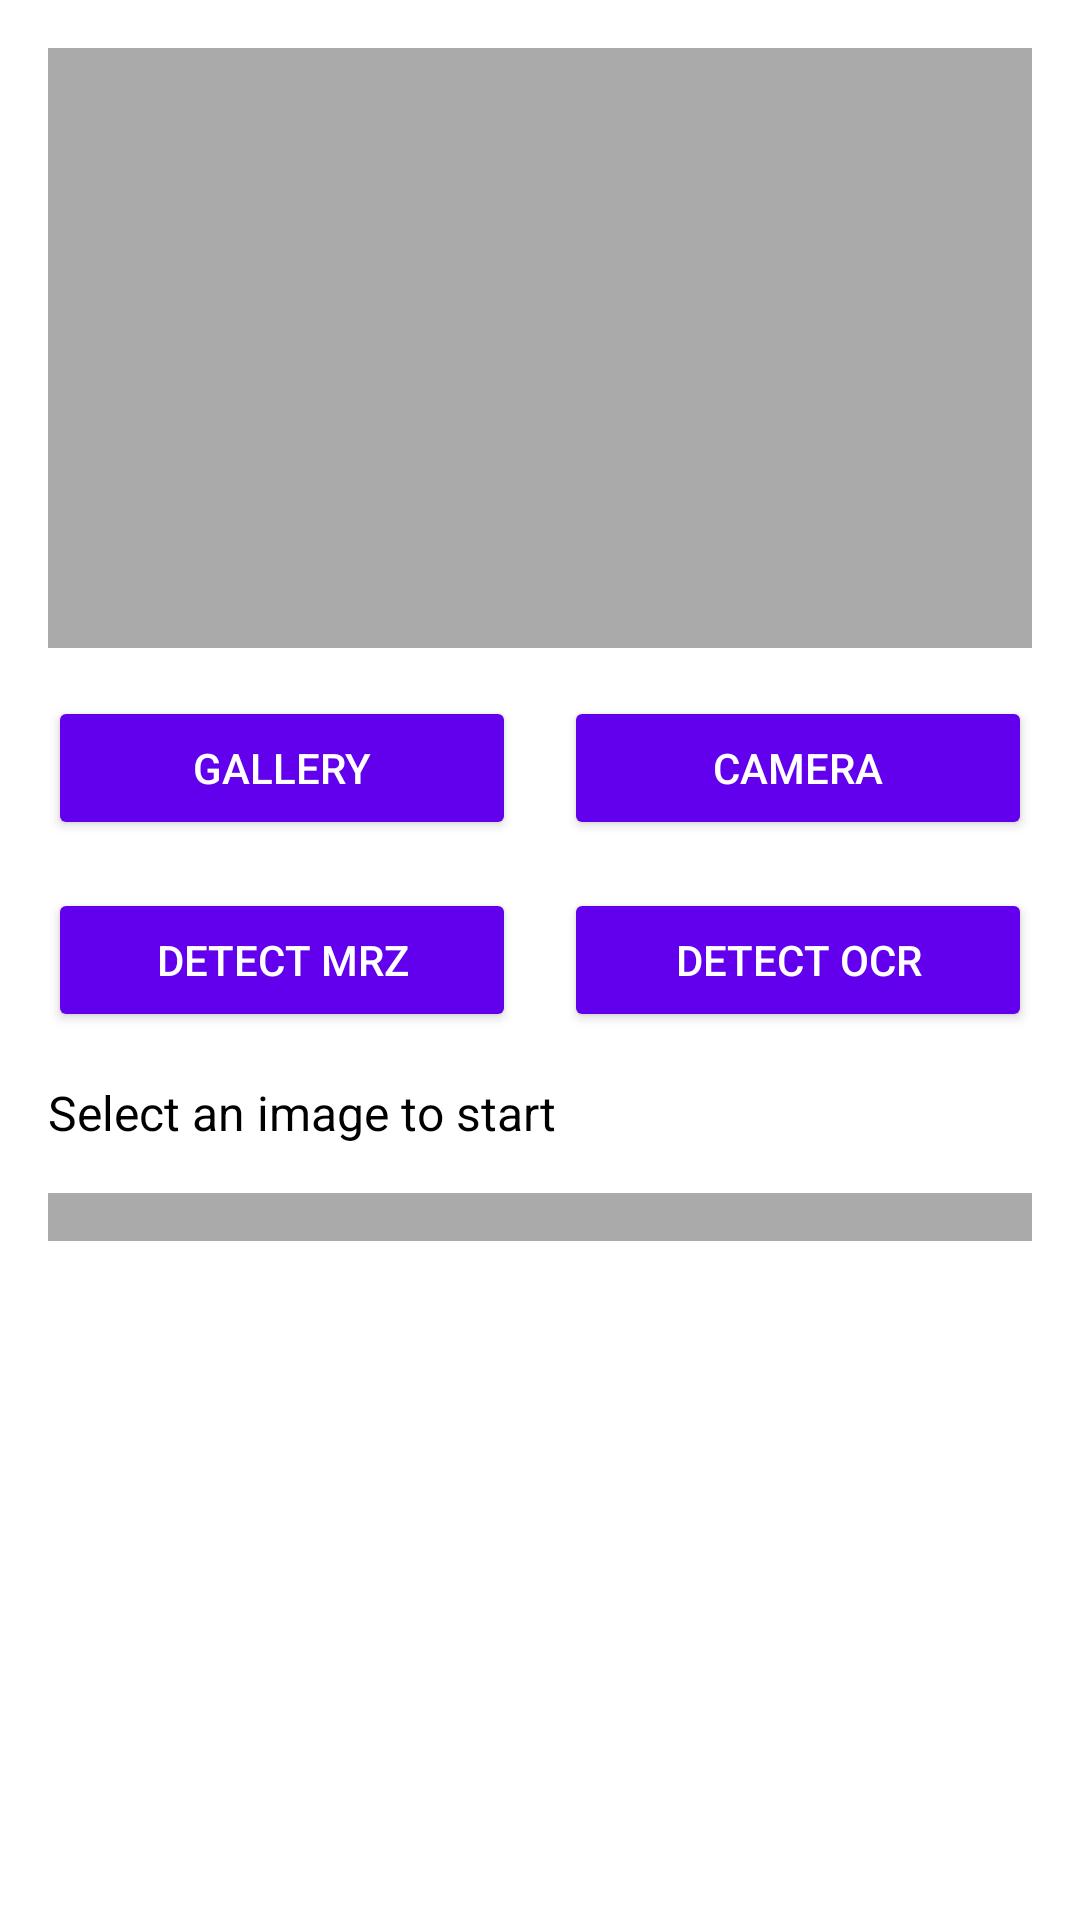

The Android layout XML behind this screen, and the referenced resources:
<!-- AndroidManifest.xml: application theme Theme.AlgerianIDPassportReaderTest -->
<!-- res/layout/activity_mrz_local.xml -->
<?xml version="1.0" encoding="utf-8"?>
<ScrollView xmlns:android="http://schemas.android.com/apk/res/android"
    android:id="@+id/scrollView"
    android:layout_width="match_parent"
    android:layout_height="match_parent"
    android:fillViewport="true"
    android:background="#FFFFFF">

    <LinearLayout
        android:orientation="vertical"
        android:layout_width="match_parent"
        android:layout_height="wrap_content"
        android:padding="16dp">

        
        <ImageView
            android:id="@+id/imagePreview"
            android:layout_width="match_parent"
            android:layout_height="200dp"
            android:scaleType="centerCrop"
            android:background="@android:color/darker_gray"
            android:layout_marginBottom="16dp"/>

        
        <LinearLayout
            android:orientation="horizontal"
            android:layout_width="match_parent"
            android:layout_height="wrap_content"
            android:gravity="center"
            android:layout_marginBottom="16dp">

            <Button
                android:id="@+id/galleryButton"
                android:layout_width="0dp"
                android:layout_height="wrap_content"
                android:layout_weight="1"
                android:text="Gallery"
                android:backgroundTint="@color/purple_500"
                android:textColor="@android:color/white"
                android:layout_marginEnd="8dp"/>

            <Button
                android:id="@+id/cameraButton"
                android:layout_width="0dp"
                android:layout_height="wrap_content"
                android:layout_weight="1"
                android:text="Camera"
                android:backgroundTint="@color/purple_500"
                android:textColor="@android:color/white"
                android:layout_marginStart="8dp"/>
        </LinearLayout>

        
        <LinearLayout
            android:orientation="horizontal"
            android:layout_width="match_parent"
            android:layout_height="wrap_content"
            android:gravity="center"
            android:layout_marginBottom="16dp">

            <Button
                android:id="@+id/detectMrzButton"
                android:layout_width="0dp"
                android:layout_height="wrap_content"
                android:layout_weight="1"
                android:text="Detect MRZ"
                android:backgroundTint="@color/purple_500"
                android:textColor="@android:color/white"
                android:layout_marginEnd="8dp"/>

            <Button
                android:id="@+id/detectOcrButton"
                android:layout_width="0dp"
                android:layout_height="wrap_content"
                android:layout_weight="1"
                android:text="Detect OCR"
                android:backgroundTint="@color/purple_500"
                android:textColor="@android:color/white"
                android:layout_marginStart="8dp"/>
        </LinearLayout>

        
        <LinearLayout
            android:orientation="horizontal"
            android:layout_width="match_parent"
            android:layout_height="wrap_content"
            android:gravity="center_vertical"
            android:layout_marginBottom="16dp">

            <ProgressBar
                android:id="@+id/progressBar"
                android:layout_width="24dp"
                android:layout_height="24dp"
                android:visibility="gone"
                style="?android:attr/progressBarStyleSmall"
                android:indeterminate="true"
                android:layout_marginEnd="8dp"/>

            <TextView
                android:id="@+id/statusText"
                android:layout_width="0dp"
                android:layout_height="wrap_content"
                android:layout_weight="1"
                android:text="Select an image to start"
                android:textColor="@android:color/black"
                android:textSize="16sp"/>
        </LinearLayout>

        
        <Button
            android:id="@+id/nfcButton"
            android:layout_width="match_parent"
            android:layout_height="wrap_content"
            android:text="Start NFC Reading"
            android:backgroundTint="@color/purple_500"
            android:textColor="@android:color/white"
            android:visibility="gone"
            android:layout_marginBottom="16dp"/>

        
        <LinearLayout
            android:id="@+id/resultsContainer"
            android:orientation="vertical"
            android:layout_width="match_parent"
            android:layout_height="wrap_content"
            android:padding="8dp"
            android:background="@android:color/darker_gray"
            android:layout_marginBottom="16dp"/>

    </LinearLayout>
</ScrollView>
<!-- resources referenced by this layout -->
<resources>
  <color name="purple_500">#FF6200EE</color>
  <style name="Theme.AlgerianIDPassportReaderTest" parent="Theme.AppCompat.Light.NoActionBar">
          <item name="colorPrimary">@color/purple_500</item>
          <item name="colorPrimaryDark">@color/purple_700</item>
          <item name="colorAccent">@color/teal_200</item>
          <item name="android:windowBackground">@color/white</item>
      </style>
  <color name="purple_700">#FF3700B3</color>
  <color name="teal_200">#FF03DAC5</color>
  <color name="white">#FFFFFFFF</color>
</resources>
